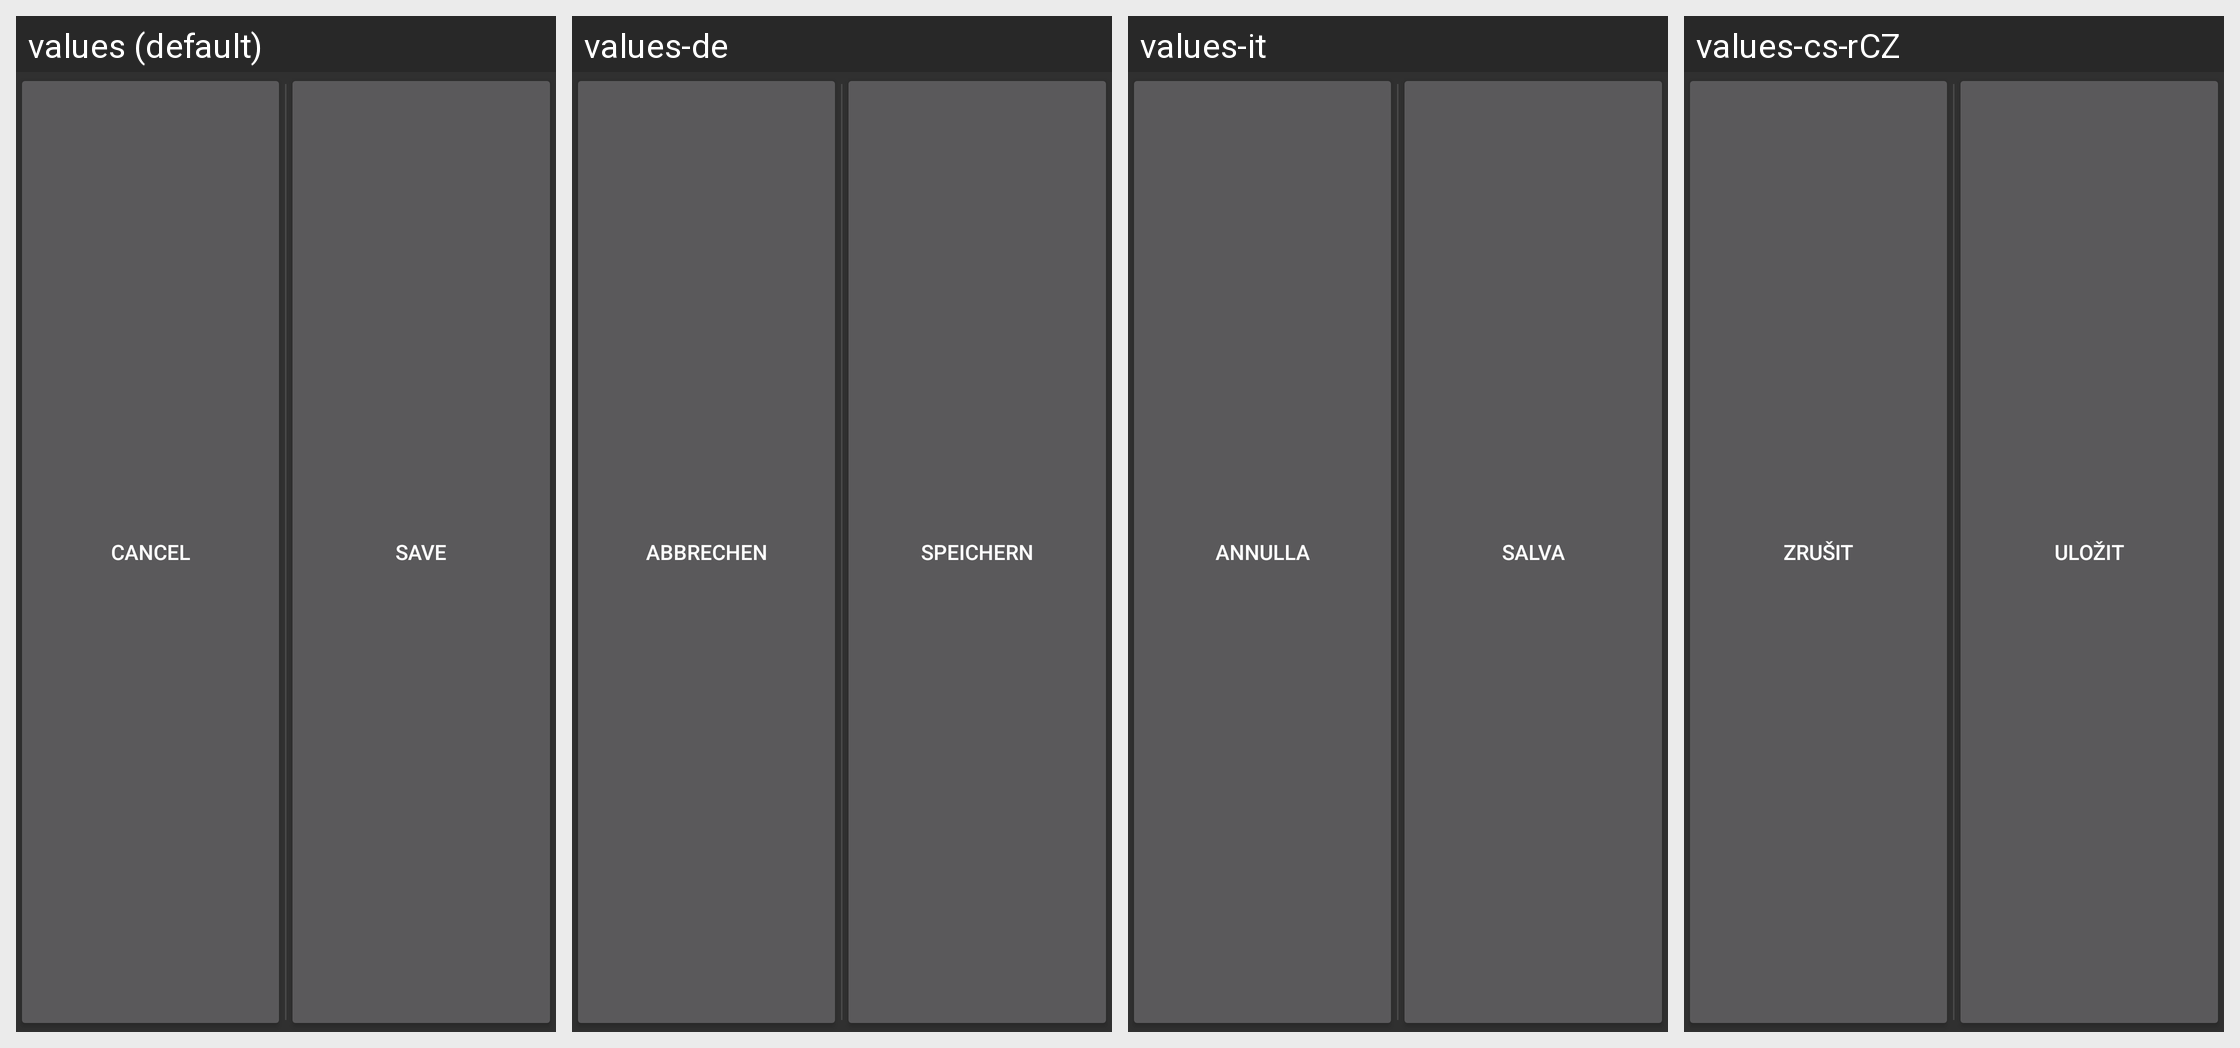

The Android screen above is rendered under several locales of the same app. Produce the string resources it draws, with the default and per-locale values.
Android screen res/layout/include_edit_buttons.xml rendered under 4 locales, left to right: values (default), values-de, values-it, values-cs-rCZ. Device: Nexus 5 (rendered at 1080×1920; each locale shown at half size, 540×960, under a caption strip naming it); theme Theme.Financisto.
Other locales in the repository, not shown: values-ca, values-da, values-es, values-fr, values-hu, values-ko, values-no-rNB, values-pl, values-pt-rBR, values-pt-rPT, values-ro, values-ru, values-sk, values-uk-rUA, values-zh-rCN, values-zh-rTW.
Strings drawn on this screen, with the default value and each locale's value (text and hints the layout hard-codes, and strings that could not be matched under every locale, appear in the picture but are not listed):

cancel
  values: Cancel
  values-de: Abbrechen
  values-it: Annulla
  values-cs-rCZ: Zrušit

save
  values: Save
  values-de: Speichern
  values-it: Salva
  values-cs-rCZ: Uložit
